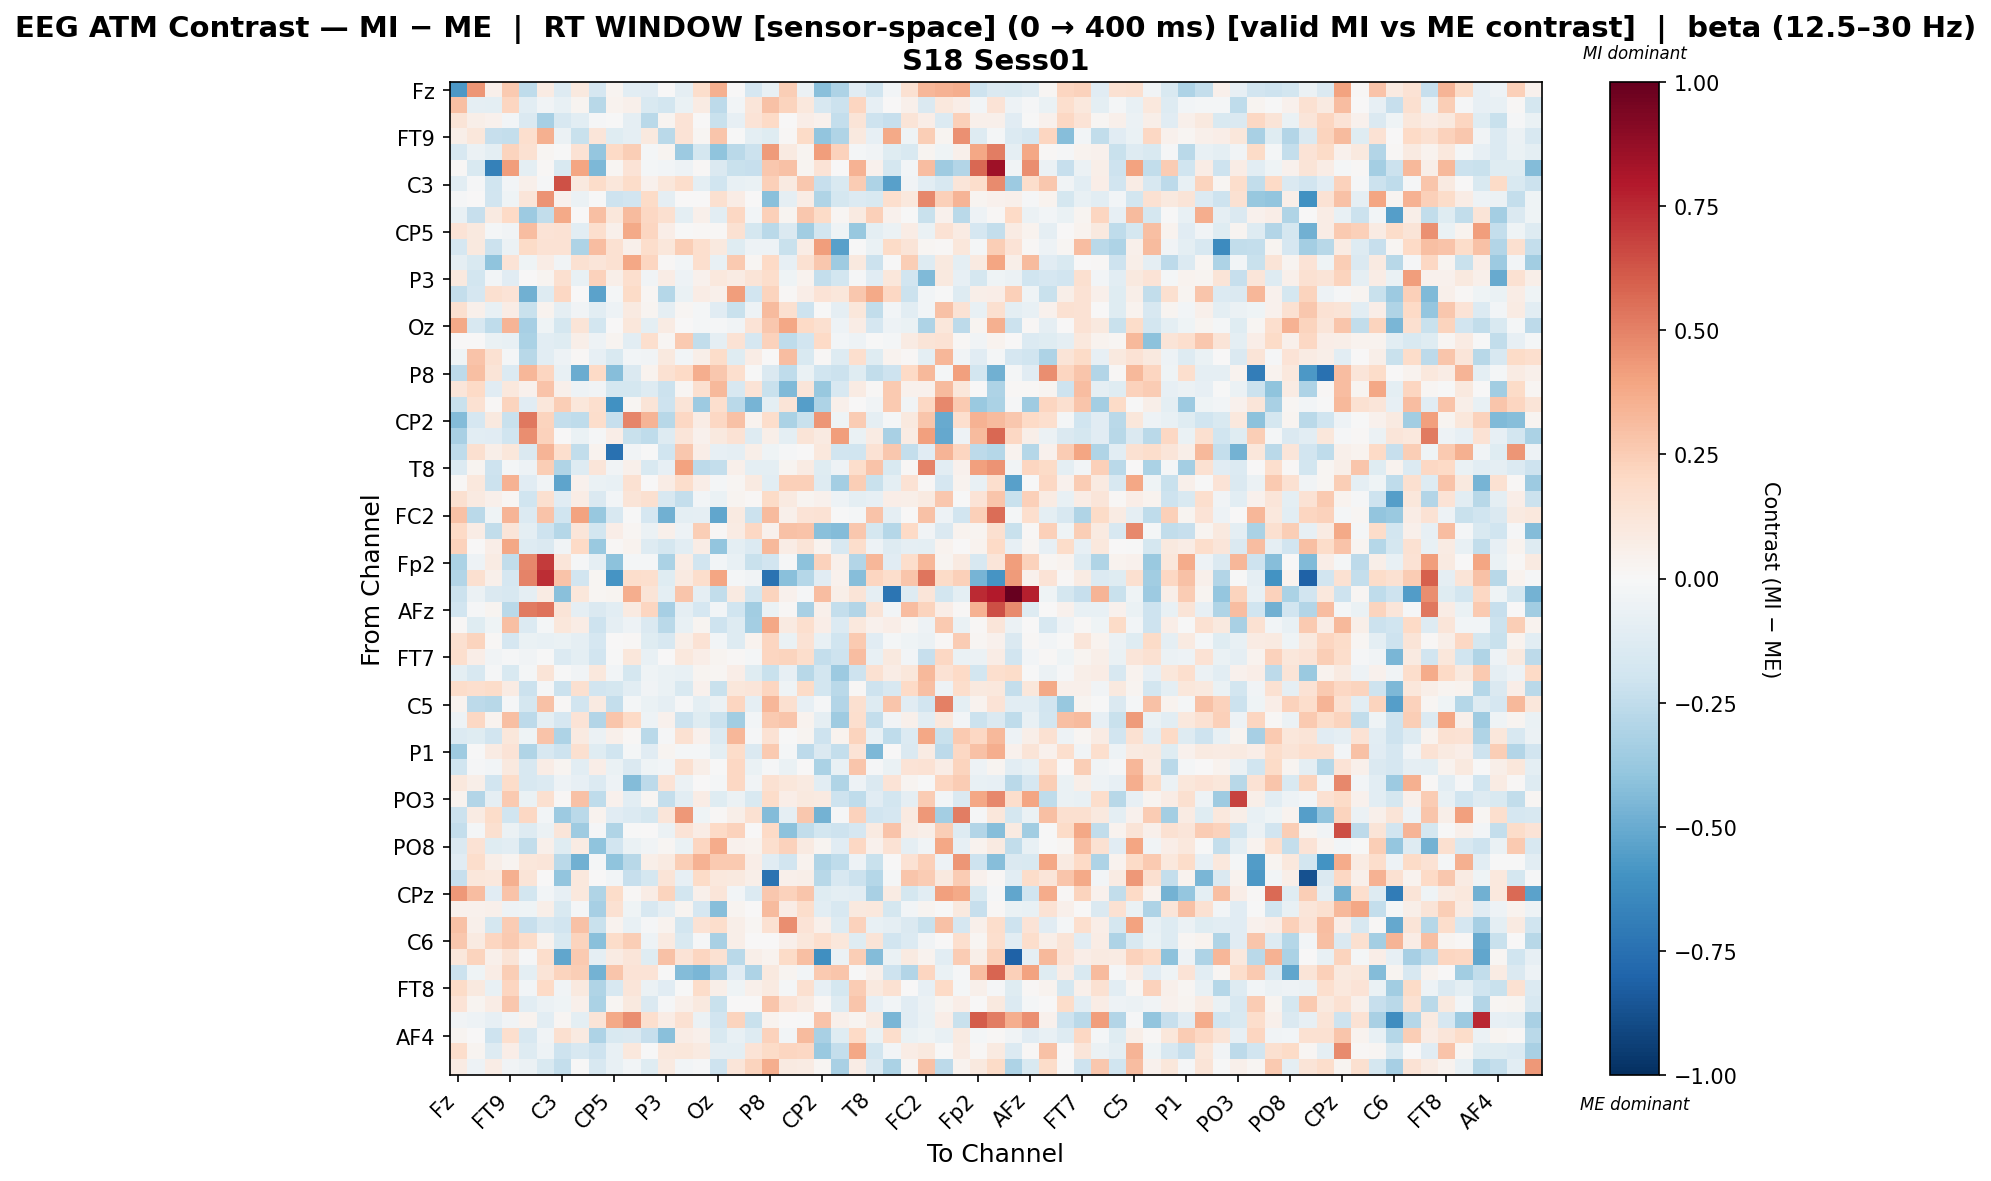

The table this chart was drawn from, first rows:
, Fz, F3, F7, FT9, FC5, FC1, C3, T7, TP9, CP5, CP1, Pz, P3, P7, O1, Oz, O2, P4, P8, TP10, CP6, CP2, Cz
Fz, -0.5763, 0.4405, 0.05127, 0.2651, -0.2553, 0.08153, -0.1273, 0.09414, -0.1687, 0.02932, -0.106, -0.1142, 0.0004411, -0.09124, 0.1736, 0.3559, 0.004076, -0.1658, -0.07738, 0.2459, -0.05476, -0.4205, -0.3107
F3, 0.2983, -0.08627, -0.09622, 0.2184, -0.1081, -0.03209, -0.072, 0.02892, -0.2807, 0.03475, 0.04992, -0.1541, -0.1853, -0.06664, 0.07915, -0.2593, -0.02981, 0.12, 0.292, 0.2237, 0.1088, -0.1609, -0.2153
F7, 0.1258, 0.0585, 0.0403, -0.02717, -0.1428, -0.3347, -0.161, -0.1041, -0.008435, -0.002119, -0.08889, -0.2733, 0.03037, 0.1374, 0.002404, -0.2237, -0.07925, 0.1385, 0.1956, 0.000367, 0.06387, 0.03963, -0.2413
FT9, 0.05492, 0.1164, -0.2335, -0.2386, 0.1659, 0.3526, -0.06126, -0.2228, 0.124, -0.1246, -0.09314, 0.09545, -0.2667, 0.1344, 0.01796, 0.2799, -0.007483, -0.1002, -0.1234, 0.01099, 0.1949, -0.3959, -0.302
FC5, -0.162, -0.06017, -0.09423, 0.2202, 0.155, 0.01604, -0.0002889, 0.1432, -0.3854, 0.1958, 0.2482, -0.01766, 0.02683, -0.3631, -0.1741, -0.4019, -0.2687, -0.2113, 0.4279, 0.09154, 0.02553, 0.4158, 0.2292
FC1, 0.008891, -0.1535, -0.6724, 0.4176, -0.1007, 0.008997, -0.1529, 0.3976, -0.4473, 0.01601, 0.1384, -0.02096, -0.03097, -0.05159, 0.009446, -0.1442, -0.2229, -0.2336, 0.2681, 0.294, 0.02651, 0.1333, 0.002411
C3, -0.1069, -0.01089, -0.1986, -0.02988, 0.05075, -0.0099, 0.6348, 0.09563, 0.1846, 0.1122, 0.1864, 0.04497, 0.1136, 0.178, -0.09488, -0.1987, -0.07695, -0.06913, 0.2416, 0.09056, 0.2709, -0.2312, -0.1506
T7, -0.008152, 0.001711, -0.194, -0.04051, 0.1195, 0.4485, 0.04203, -0.05493, -0.006417, -0.2095, -0.1917, 0.1909, -0.09369, 0.0, 0.005709, 0.1602, 0.0755, 0.002322, -0.4189, -0.08811, 0.07266, -0.303, -0.1778
TP9, -0.07687, -0.2323, 0.09188, 0.1964, -0.3643, -0.248, 0.3803, 0.0, 0.3015, 0.1166, 0.3138, 0.2106, 0.1575, -0.09426, 0.04811, -0.106, 0.2032, -0.02445, 0.2405, 0.02449, 0.2721, 0.1915, 0.02095
CP5, 0.1384, 0.101, -0.02137, -0.03162, 0.3122, 0.1368, 0.1413, -0.1051, 0.1663, 0.0533, 0.3761, 0.2134, 0.06834, -0.005148, 0.01121, 0.01468, 0.1512, -0.175, -0.2701, -0.1452, -0.3505, -0.1846, -0.04199
CP1, -0.1666, 0.0969, -0.2164, -0.05969, 0.1901, 0.1433, 0.1419, -0.3115, 0.3112, 0.1513, 0.04705, 0.1794, 0.1165, 0.2491, 0.1702, 0.1003, -0.1196, -0.04772, -0.0498, -0.2264, 0.07353, 0.4145, -0.5429
Pz, -0.08857, -0.1542, -0.3994, 0.1366, -0.04167, 0.07052, -0.03821, 0.1529, 0.1208, 0.1518, 0.385, 0.2134, 0.01454, -0.02713, 0.168, -0.07145, 0.2651, 0.02085, 0.1971, -0.08254, 0.1526, 0.2671, -0.3553
P3, 0.09672, -0.1814, -0.02733, -0.1104, 0.005431, 0.02349, 0.16, -0.07772, 0.2341, 0.05671, 0.1684, -0.03712, 0.07506, -0.05267, 0.04218, 0.1039, 0.08029, 0.1256, 0.1779, -0.0421, 0.03309, -0.2374, -0.1813
P7, -0.2395, -0.1677, 0.1588, 0.1362, -0.483, -0.1259, 0.2077, 0.0, -0.5319, -0.01718, 0.1909, 0.01609, -0.2863, -0.0676, 0.0715, 0.04863, 0.4179, -0.1885, 0.2206, 0.01239, 0.06307, 0.1399, 0.1111
O1, 0.1566, 0.05285, -0.07772, 0.07529, -0.2251, 0.03718, -0.09053, -0.03798, -0.108, -0.05457, 0.0928, 0.02696, -0.08602, 0.01648, -0.0212, -0.1098, -0.2217, -0.04988, 0.3188, 0.1579, -0.2105, -0.001546, -0.08957
Oz, 0.3776, -0.162, -0.2526, 0.343, -0.3299, -0.04288, -0.1791, 0.1279, -0.1803, 0.007397, 0.1103, -0.09584, 0.08207, 0.007673, -0.01894, -0.01124, -0.03183, 0.1352, 0.2705, 0.386, 0.2002, 0.1601, -0.05299
O2, 0.00668, 0.003432, -0.07006, -0.07698, -0.3194, -0.1093, -0.1185, 0.05857, -0.05052, 0.02838, -0.1032, 0.1713, 0.02254, 0.26, -0.2485, -0.08836, 0.1431, -0.1664, 0.2273, -0.2511, -0.1916, 0.1988, -0.02863
P4, -0.04356, 0.2846, 0.1508, -0.02241, -0.2762, -0.1083, -0.05237, 0.01031, -0.08263, -0.1497, -0.02512, -0.03181, 0.09498, -0.03052, 0.05766, 0.1856, -0.1237, 0.07697, 0.007313, 0.3104, -0.1536, 0.008345, -0.1323
P8, -0.2646, 0.2997, 0.1299, -0.1388, 0.3301, 0.216, -0.07361, -0.4959, 0.2031, -0.4279, -0.1471, 0.038, 0.1508, 0.1995, 0.3609, 0.2732, 0.1643, -0.007615, -0.1466, -0.2565, -0.06446, -0.1953, -0.2181
TP10, 0.1206, 0.1981, -0.1136, 0.1044, 0.04, 0.282, 0.04826, -0.04835, -0.03467, -0.178, -0.1759, -0.1251, -0.2182, 0.02026, 0.1617, 0.3245, -0.1631, 0.1393, -0.2237, -0.4402, 0.1231, -0.3795, -0.1634
CP6, -0.2216, 0.1539, 0.008681, 0.2258, -0.1139, 0.1129, 0.2457, 0.1113, 0.1682, -0.6085, 0.02321, 0.1252, -0.2041, 0.1268, -0.3594, 0.1683, -0.2661, -0.4637, -0.101, 0.131, -0.5538, -0.3119, 0.05289
CP2, -0.4351, -0.1662, 0.0941, -0.224, 0.5257, 0.2188, -0.2382, -0.2533, 0.1759, -0.2279, 0.4866, 0.339, -0.2783, 0.2087, 0.07166, 0.2062, 0.293, 0.03443, 0.1735, -0.3167, -0.2211, 0.439, -0.0427
Cz, -0.3239, -0.1058, -0.1166, -0.2023, 0.4678, 0.2338, 0.00355, -0.06769, -0.015, 0.06854, -0.2261, -0.2533, -0.127, 0.1213, 0.04646, 0.09579, 0.1484, -0.1293, 0.06212, -0.09461, 0.1284, 0.0876, 0.4152
C4, -0.254, 0.1605, 0.06129, 0.1107, -0.1478, 0.3406, 0.1674, -0.2474, 0.0319, -0.7483, -0.03636, -0.005011, -0.1989, 0.2713, 0.06853, -0.08505, -0.08792, 0.05854, -0.0419, -0.01081, 0.003002, 0.1052, -0.1917
T8, -0.1396, 0.0235, -0.2078, -0.02246, -0.05222, 0.2494, -0.2972, -0.1274, 0.1239, -0.03897, 0.04941, -0.15, -0.08495, 0.4003, -0.2628, -0.2401, 0.04841, -0.09705, -0.1014, 0.03037, 0.08503, -0.1203, -0.04758
FT10, 0.01177, 0.1042, -0.2176, 0.3449, -0.1132, -0.03231, -0.5281, 0.04414, -0.06959, -0.0745, 0.1492, 0.00364, 0.07688, 0.1728, 0.06853, -0.01724, 0.02245, 0.08663, -0.1016, 0.242, 0.2407, -0.1272, -0.3363
FC6, 0.162, 0.0884, 0.05352, 0.01831, -0.2014, 0.162, -0.1111, 0.07567, -0.144, -0.02582, 0.1273, 0.1627, -0.1584, -0.2373, -0.02348, -0.06533, 0.02706, 0.01121, 0.1912, 0.09068, 0.03077, 0.0452, -0.05196
FC2, 0.2896, -0.2734, -0.04133, 0.336, -0.1345, 0.2836, -0.2023, 0.4053, -0.3761, -0.1602, -0.00215, -0.1672, -0.4775, -0.09899, -0.0874, -0.5178, 0.09074, -0.2136, 0.315, 0.05005, 0.1356, 0.1437, -0.003201
F4, 0.2013, 0.07378, -0.2451, 0.1175, -0.09869, -0.2036, -0.2875, 0.122, -0.1823, 0.06285, 0.02212, -0.06112, 0.05182, -0.04936, 0.2437, 0.01227, 0.07967, 0.2058, 0.04668, 0.2952, 0.2879, -0.4186, -0.4374
F8, 0.2294, 0.0007585, 0.06265, 0.3867, -0.1302, -0.1455, -0.0345, 0.1997, -0.3697, 0.01397, 0.03519, -0.1315, -0.1771, -0.1064, 0.07091, -0.3957, -0.09549, -0.1385, 0.3238, 0.07754, 0.132, 0.03677, -0.1615
Fp2, -0.3129, -0.05336, 0.0811, -0.2463, 0.4806, 0.7012, 0.1245, -0.01551, -0.0932, -0.4085, -0.01953, -0.02126, -0.3169, 0.0752, -0.1944, -0.03083, -0.07676, -0.2251, -0.1922, -0.01155, -0.4078, 0.2273, 0.05454
AF7, -0.2894, 0.1623, 0.05237, -0.1662, 0.494, 0.7354, 0.2835, -0.1901, 0.02334, -0.5888, 0.1741, 0.1706, -0.1227, 0.09335, 0.1732, 0.3953, -0.02108, -0.03864, -0.7373, -0.4158, -0.2857, -0.116, 0.04471
AF3, -0.2146, -0.0618, -0.1477, -0.1611, -0.08863, 0.07949, -0.4202, 0.1136, 0.0209, 0.02468, 0.3602, 0.1308, -0.09458, 0.2758, -0.09281, -0.2458, 0.08682, -0.1804, 0.2197, 0.04431, -0.009206, 0.3089, 0.0618
AFz, -0.1929, -0.01516, 0.029, -0.2732, 0.523, 0.5418, 0.1309, -0.08654, -0.1447, -0.1088, 0.08766, 0.2115, -0.3336, -0.09131, -0.1709, -0.02413, -0.2028, -0.3487, -0.06744, 0.008596, -0.3209, 0.0525, -0.2381
F1, 0.01402, -0.123, -0.03933, 0.3013, -0.1335, -0.01684, 0.1151, 0.07296, -0.2099, -0.08679, -0.05223, -0.1437, -0.2673, -0.07657, 0.03024, -0.2051, -0.1295, -0.3379, 0.387, 0.08964, 0.1682, 0.06622, -0.1362
F5, 0.1608, 0.2225, 0.01379, -0.1712, -0.06906, -0.07411, -0.07021, -0.09116, -0.1663, 0.005474, 0.01353, -0.1233, -0.1574, 0.05926, 0.143, -0.02494, -0.126, 0.03656, 0.2122, -0.06776, 0.1475, -0.07561, -0.196
FT7, 0.1714, 0.06665, -0.03166, -0.008335, -0.03601, -0.005096, -0.1343, -0.09936, -0.1875, -0.007501, 0.1095, -0.07664, 0.003376, 0.102, 0.06773, 0.02718, 0.01051, -0.02029, 0.2153, 0.2205, 0.1758, -0.2384, -0.205
FC3, -0.09995, -0.1636, -0.007863, -0.1493, -0.01807, 0.127, -0.006636, -0.03729, 0.1075, -0.02752, -0.175, -0.04157, -0.06833, -0.07212, 0.03052, 0.02113, 0.06311, -0.123, -0.2193, -0.08204, -0.275, -0.1839, -0.3594
C1, 0.1812, 0.1674, 0.1869, 0.08064, -0.2183, -0.008267, -0.2142, 0.1618, -0.1884, -0.1734, -0.1083, -0.03899, -0.06647, -0.1553, 0.04194, -0.2207, 0.1099, 0.1188, 0.2119, -0.03951, 0.1881, -0.1803, -0.2676
C5, 0.03712, -0.258, -0.2742, -0.01188, -0.1737, 0.2925, 0.0113, -0.1923, 0.09331, -0.239, -0.01651, -0.0642, -0.09352, -0.0119, -0.1008, -0.05686, 0.2185, -0.09195, 0.3282, 0.1594, -0.08365, -0.01325, -0.2957
TP7, -0.05368, 0.205, 0.03192, 0.302, -0.26, -0.09617, -0.1688, 0.1336, -0.2928, 0.2777, 0.1991, -0.05376, 0.03999, -0.2053, -0.1238, -0.213, -0.3511, -0.02654, 0.2613, 0.2788, 0.03703, -0.0872, -0.3543
CP3, -0.1394, -0.1201, -0.1921, 0.1122, -0.04295, 0.2873, -0.3091, 0.08594, -0.06002, 0.05323, 0.01493, -0.2669, -0.01343, 0.1548, 0.04589, -0.1367, 0.3339, -0.009108, 0.1408, -0.001202, 0.02906, -0.207, 0.03182
P1, -0.3536, -0.002523, 0.08499, 0.1368, -0.3016, -0.163, -0.2107, 0.1599, -0.1237, -0.1987, -0.02163, -0.1137, 0.0241, -0.02186, -0.01926, -0.09706, 0.1805, -0.1426, 0.2646, -0.02286, -0.26, -0.1468, -0.2401
P5, -0.2004, -0.01053, -0.02444, 0.1002, -0.1615, 0.07646, 0.02619, -0.1033, 0.06897, -0.06881, -0.1414, -0.0396, -0.02595, 0.1629, 0.06069, -0.00476, 0.2087, -0.06323, -0.009834, -0.06357, 0.006067, -0.3149, -0.07131
PO7, 0.1058, 0.0589, -0.1921, 0.1805, -0.1612, -0.1365, -0.05315, -0.08102, -0.1348, -0.05059, -0.4347, -0.261, 0.1343, -0.06171, 0.0001215, -0.01784, 0.2073, -0.03274, 0.1517, 0.1115, 0.09296, -0.1031, -0.3021
PO3, 0.03253, -0.2966, -0.08638, 0.2623, -0.0641, 0.1626, 0.01192, 0.292, -0.2553, 0.04491, -0.1084, 0.02267, -0.2363, -0.1068, 0.07463, -0.1203, -0.05704, -0.1533, 0.1809, 0.06498, 0.1011, 0.0875, -0.2042
POz, -0.2147, 0.08243, 0.1838, -0.2002, 0.2105, -0.02564, -0.367, -0.2677, 0.03193, -0.1131, -0.1369, -0.1741, 0.1214, 0.4337, -0.03919, 0.01496, 0.05892, 0.1524, -0.4361, -0.08858, 0.271, -0.4726, -0.0133
PO4, -0.2372, -0.01901, 0.1591, -0.05834, -0.1279, -0.06056, 0.1189, -0.3558, -0.008262, -0.2993, -0.00134, 0.006378, -0.05671, 0.1339, 0.07254, 0.2017, 0.2328, 0.004663, 0.1967, -0.4125, -0.2469, -0.1862, -0.2101
PO8, -0.145, 0.1416, -0.1173, -0.1069, -0.2457, 0.05418, -0.1209, 0.08267, -0.4012, -0.1904, -0.0628, -0.03277, 0.01706, -0.06378, 0.2115, 0.3737, 0.04673, 0.03872, 0.1693, 0.2336, 0.09184, 0.02872, -0.1157
P6, -0.116, 0.1741, 0.05729, 0.02899, 0.1113, 0.1207, -0.2669, -0.4827, -0.02143, -0.4041, -0.2746, 0.06208, 0.08943, 0.2448, 0.3509, 0.2655, 0.265, 0.07025, -0.1155, -0.1937, 0.0355, -0.3039, -0.2528
P2, -0.2316, 0.1104, 0.1087, 0.3535, 0.1322, 0.001738, -0.3935, 0.1076, 0.004064, -0.02986, -0.2334, -0.1789, 0.1257, -0.07814, 0.1911, 0.1039, 0.09514, 0.061, -0.7416, 0.05261, 0.05619, -0.2749, -0.1636
CPz, 0.4312, 0.3059, -0.1142, 0.2883, -0.1802, -0.02526, -0.07835, 0.1063, -0.304, 0.1818, 0.01528, 0.07108, 0.2196, -0.184, 0.04706, 0.1197, -0.02977, -0.1382, 0.2693, 0.2276, 0.2757, -0.1225, -0.09604
CP4, 0.04636, 0.04103, 0.05173, -0.05198, -0.04545, 0.0609, -0.1505, -0.02204, -0.3358, 0.1487, -0.04599, -0.1621, -0.09067, 0.02369, -0.166, -0.4276, 0.0306, 0.006107, 0.3167, 0.07299, 0.1731, -0.1025, -0.1629
TP8, 0.2967, 0.04724, -0.1759, 0.2548, -0.2325, -0.1624, -0.1885, 0.2902, -0.2263, 0.03263, -0.07333, -0.0139, 0.03834, -0.1824, 0.1412, 0.1767, 0.06136, 0.01747, 0.1493, 0.4681, 0.1351, 0.0485, -0.1281
C6, 0.2681, 0.09029, 0.2183, 0.264, 0.1873, 0.03715, -0.1492, 0.2213, -0.4217, 0.1872, 0.25, -0.05069, 0.08838, -0.1487, -0.007959, -0.3235, 0.05666, 0.00601, 0.006145, 0.05128, 0.1126, 0.1661, 0.1159
C2, 0.1165, 0.2232, 0.04826, 0.1275, -0.01061, 0.1797, -0.519, 0.261, -0.09279, 0.08332, 0.1241, -0.1249, 0.296, 0.1352, 0.2181, 0.15, -0.2667, 0.05575, 0.03248, 0.1897, 0.3002, -0.6163, -0.05503
FC4, -0.2152, -0.044, 0.07177, 0.2473, -0.09514, 0.1264, 0.2212, 0.2464, -0.4712, 0.2806, 0.139, 0.1377, -0.001903, -0.4319, -0.4592, -0.3312, -0.1162, -0.3117, 0.1, 0.02347, -0.0283, 0.2605, 0.2775
FT8, 0.192, 0.09564, -0.07421, 0.2144, -0.0245, 0.2012, -0.03223, 0.1004, -0.2996, -0.1578, 0.1217, -0.05586, -0.1146, -0.004601, 0.1827, 0.05842, -0.03932, 0.05336, 0.08804, -0.01865, 0.1614, -0.07818, -0.1791
F6, 0.1349, 0.028, 0.07358, 0.2657, -0.108, -0.05653, -0.04517, 0.05042, -0.3155, 0.01988, 0.09398, -0.1427, -0.009263, 0.05032, 0.09656, -0.2248, 0.005448, 0.001153, 0.2737, 0.1329, 0.09014, 0.01497, -0.1274
AF8, -0.03678, -0.04745, -0.08083, -0.036, 0.03195, -0.1075, 0.01981, -0.09745, 0.1322, 0.3781, 0.464, 0.1645, 0.07364, 0.1559, -0.05631, -0.1904, 0.2212, -0.2201, 0.03202, 0.0, -0.005919, 0.2886, 0.05133
... 3 more rows
